Photos from the image-classification dataset "data" in the GitHub repository ronistr/NeuralNetworksProjects. Its 5 classes are: book, cat, dog, mug, rabbit.

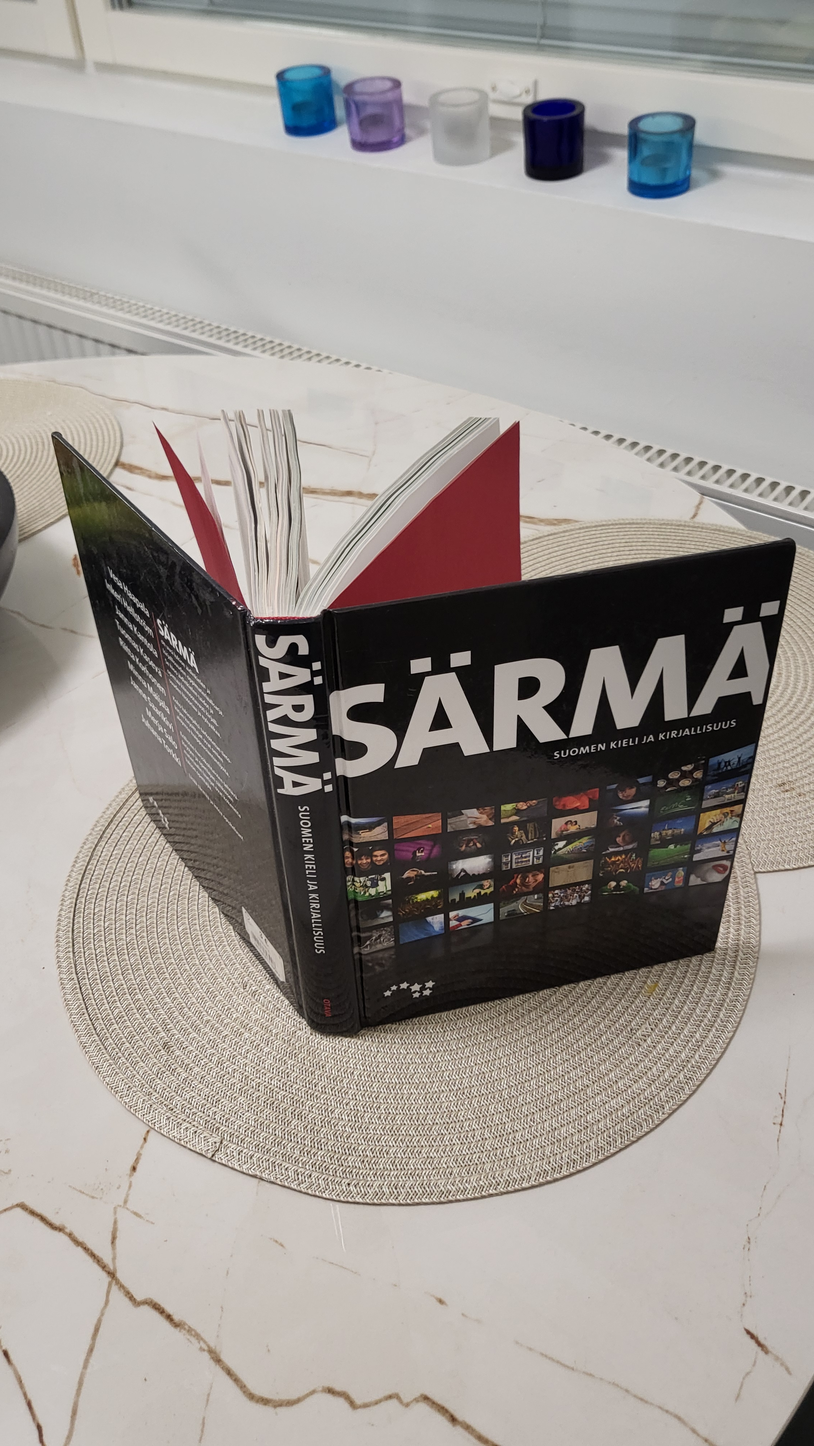
Label: book

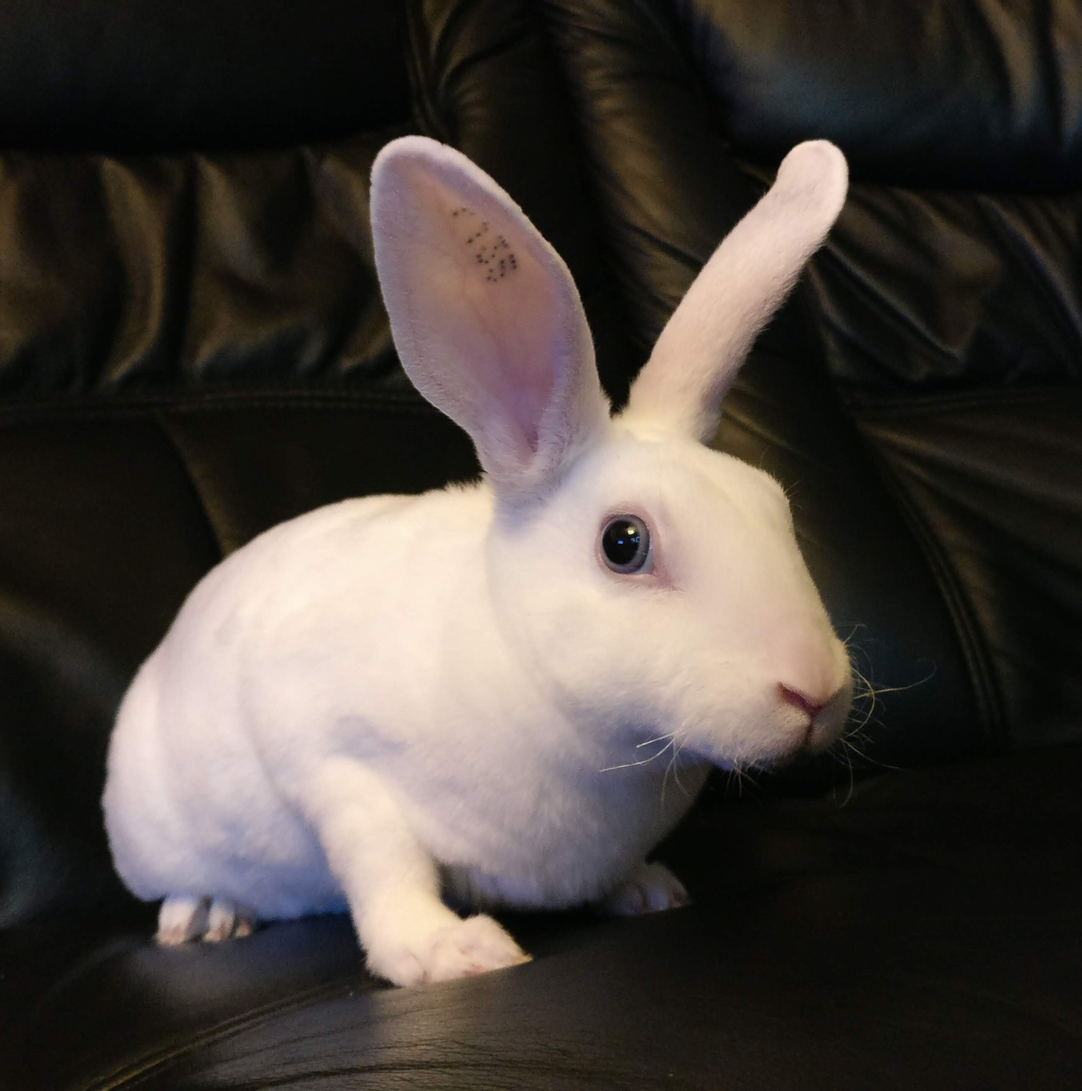
Label: rabbit

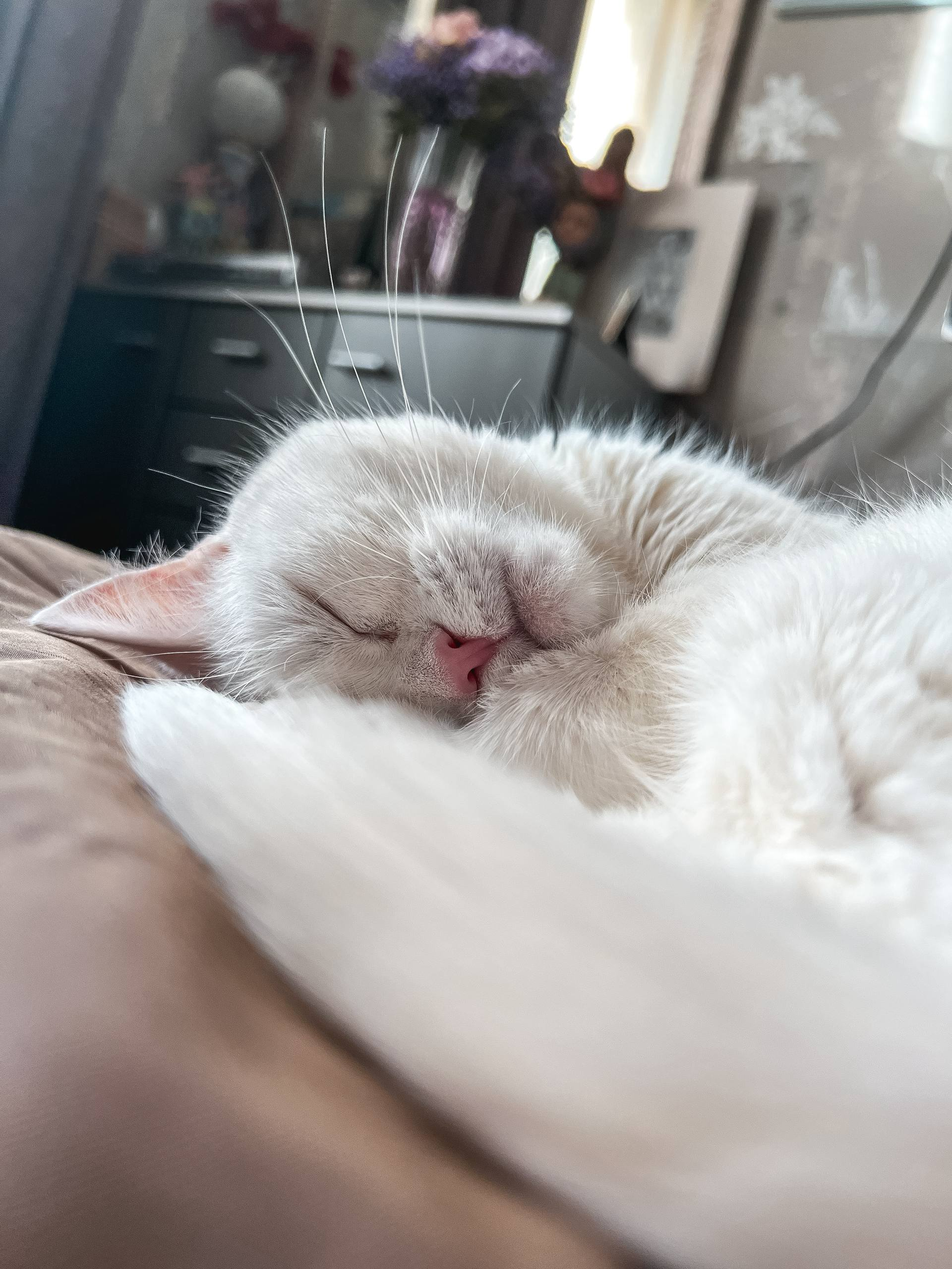
Label: cat

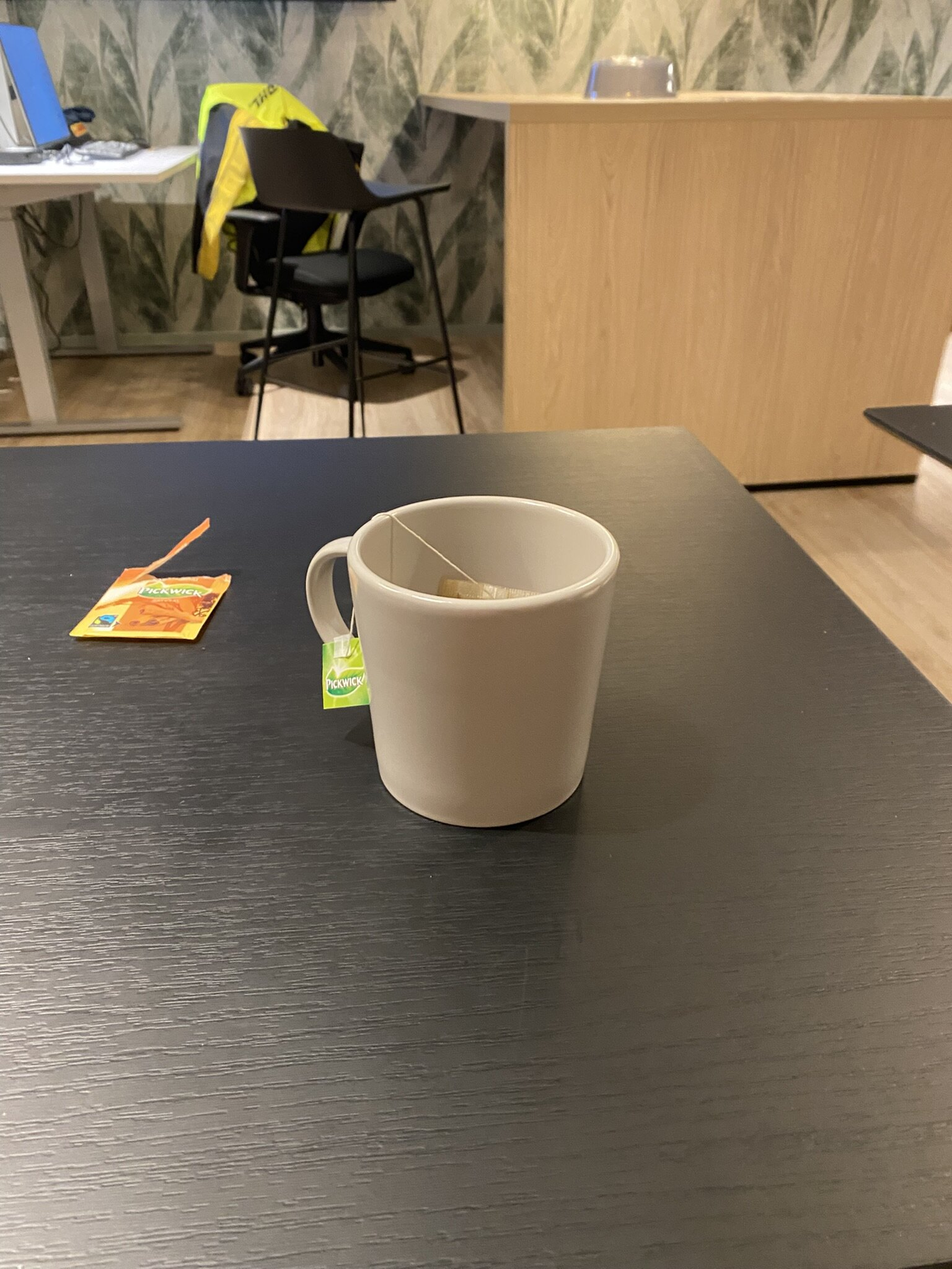
Label: mug

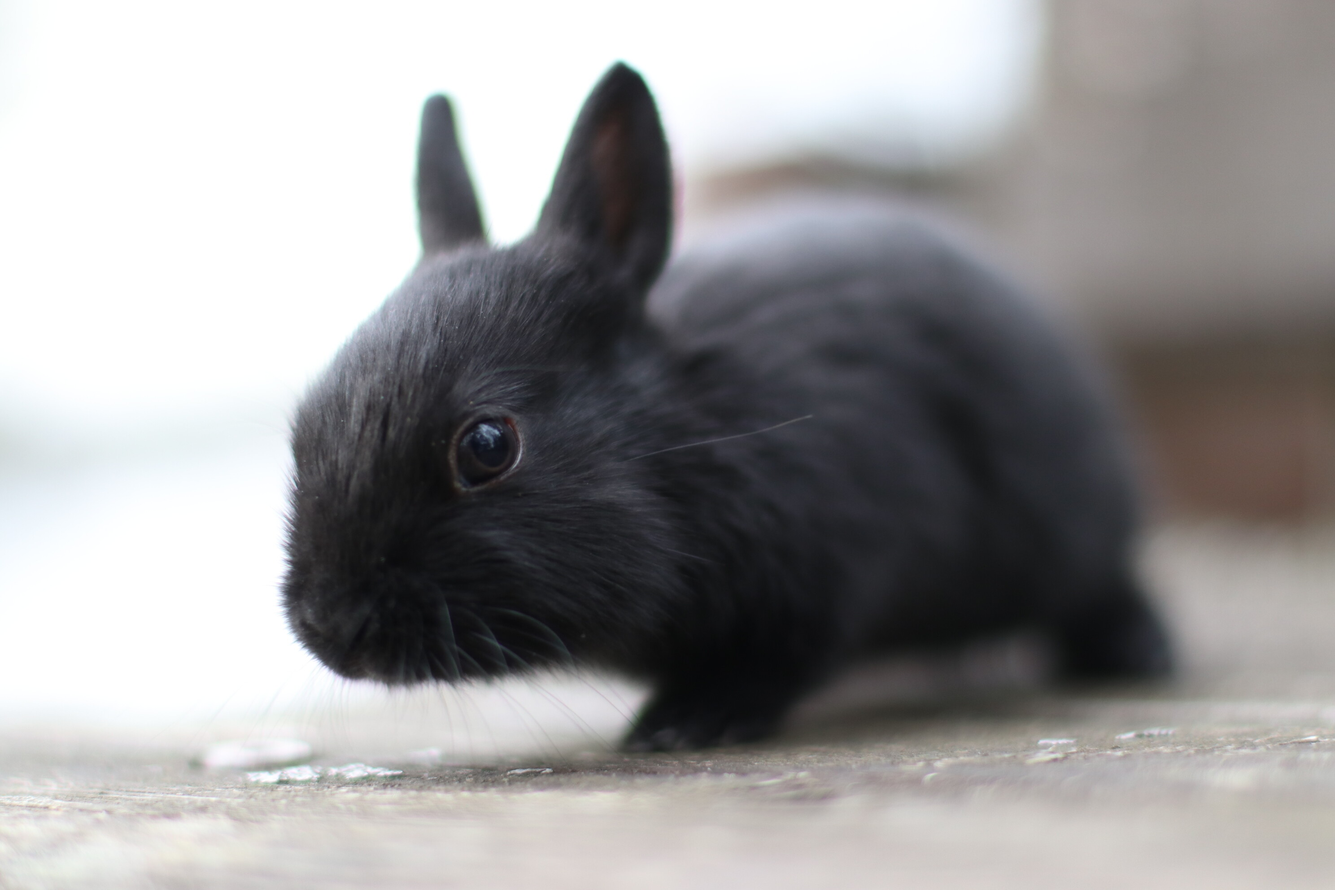
Label: rabbit

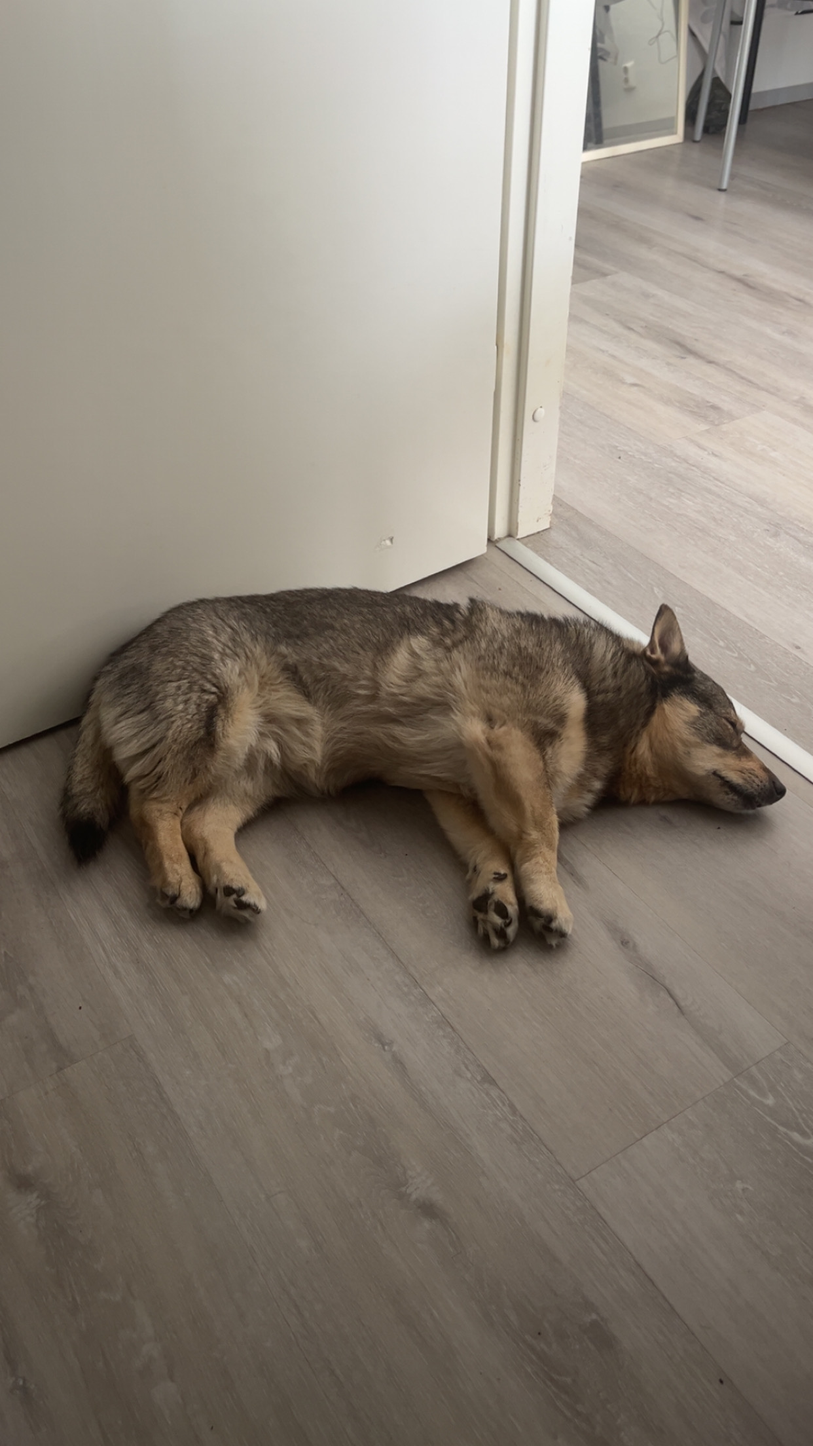
Label: dog
